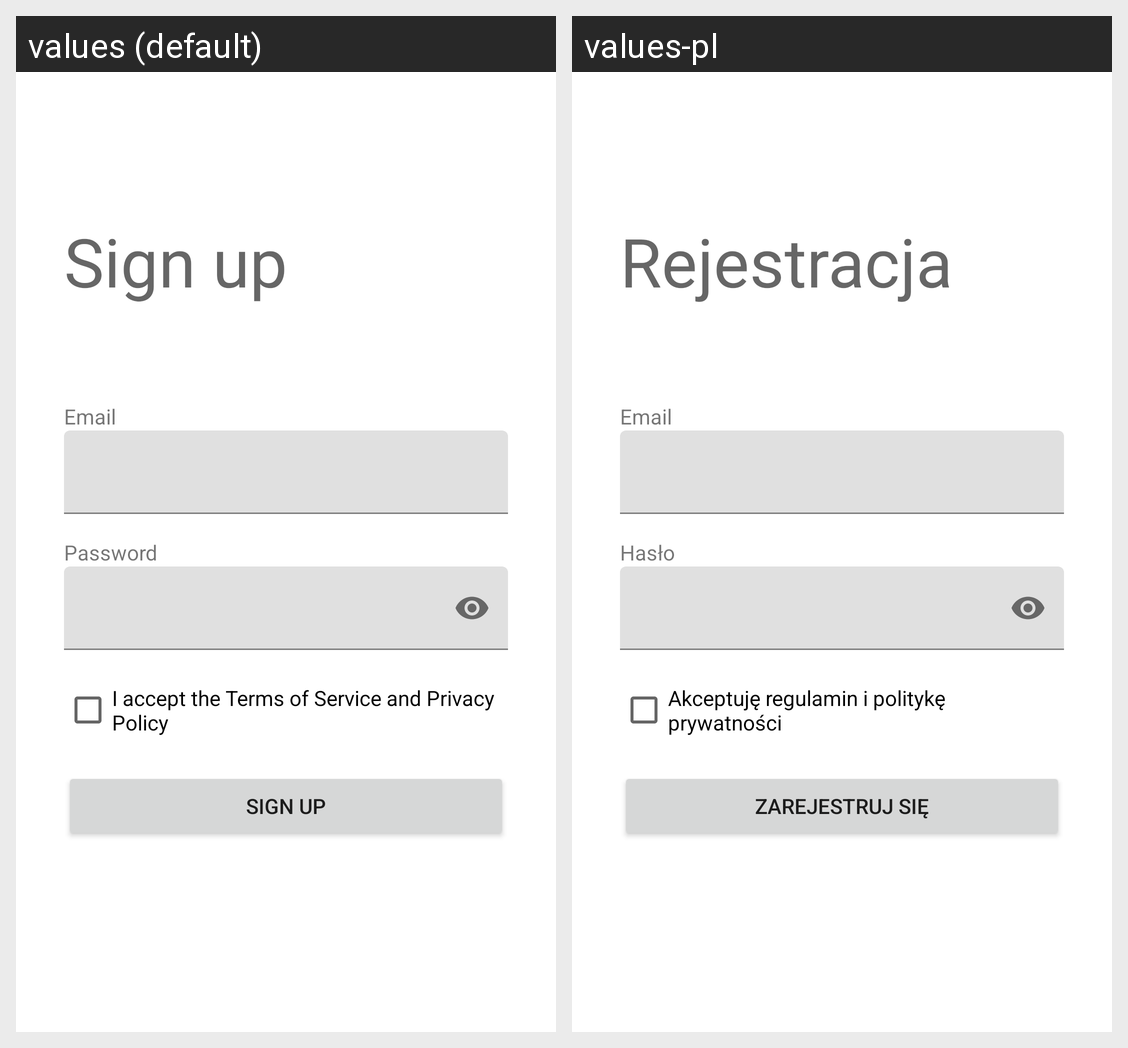

Here is an Android app screen in its default locale and in the app's own translations. Write out the translated-string differences for the strings that appear on this screen.
Android screen res/layout/activity_sign_up.xml rendered under 2 locales, left to right: values (default), values-pl. Device: Nexus 5 (rendered at 1080×1920; each locale shown at half size, 540×960, under a caption strip naming it); theme AppTheme.
Strings drawn on this screen, with the default value and each locale's value (text and hints the layout hard-codes, and strings that could not be matched under every locale, appear in the picture but are not listed):

sign_up
  values: Sign up
  values-pl: Rejestracja

email
  values: Email
  values-pl: Email

password
  values: Password
  values-pl: Hasło

consent_checkbox_text
  values: I accept the Terms of Service and Privacy Policy
  values-pl: Akceptuję regulamin i politykę prywatności

sign_up_btn
  values: Sign up
  values-pl: Zarejestruj się
